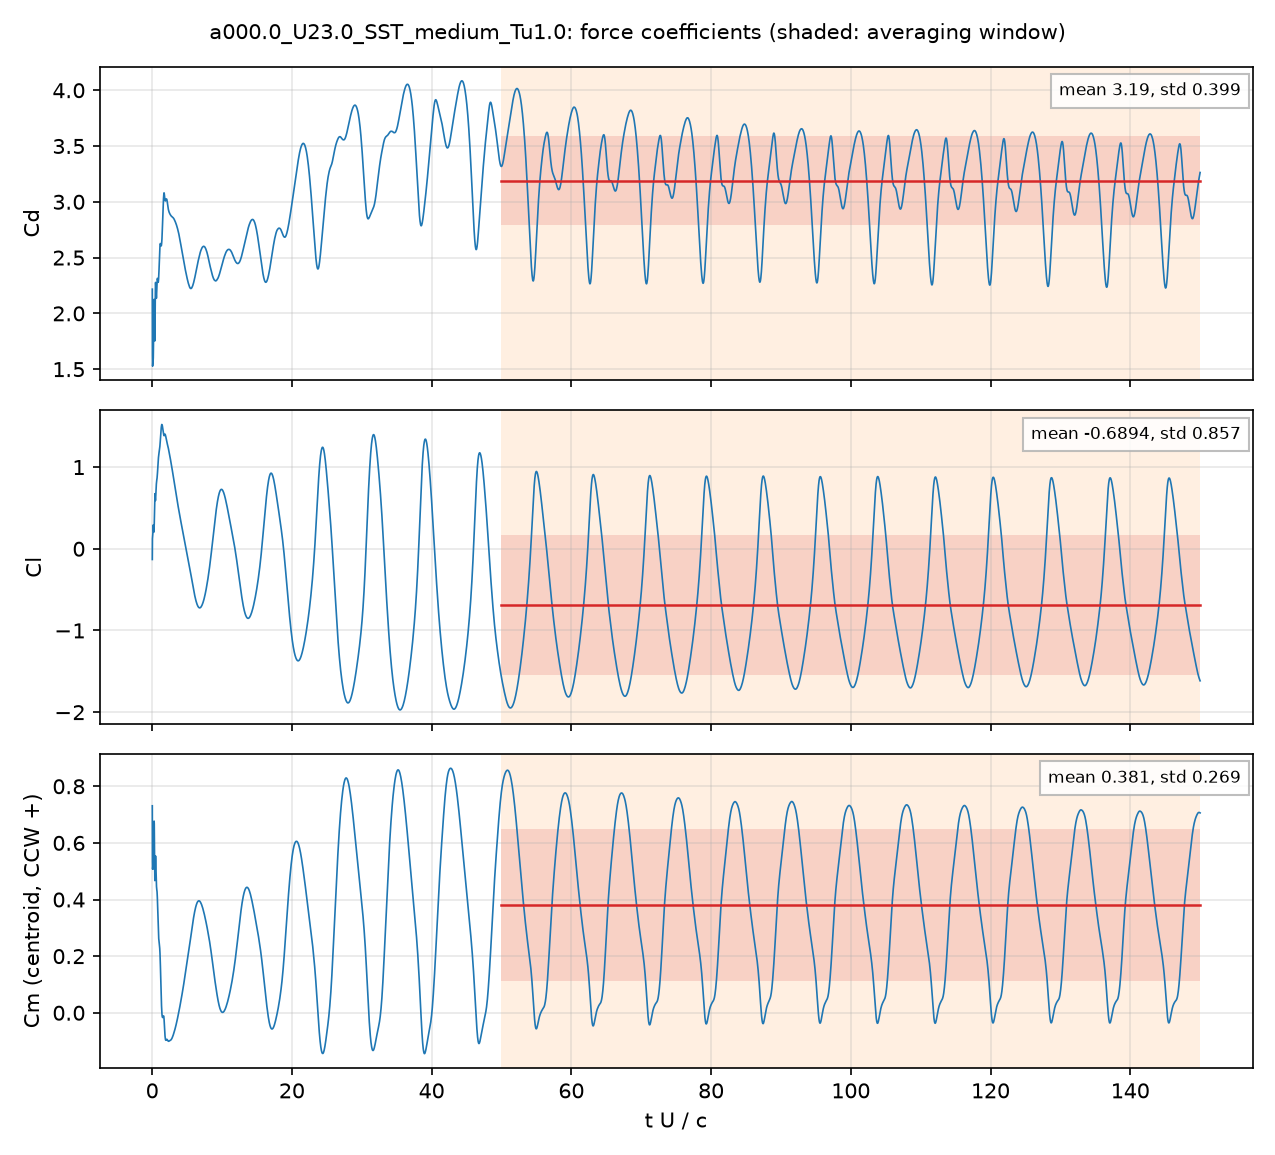

Data behind this chart, as committed beside it:
# a000.0_U23.0_SST_medium_Tu1.0: section…, q = 0.5 U^2, A = c dz, c = 0.048 m; Cm about the centroid, CCW +
# averaging window t U/c = 50 .. 150; de…
t_s, t_U_over_c, Cd, Cl, Cm_z_ccw, Cd_pressure, Cd_viscous
4.1920678e-05, 0.02009, 2.217, -0.1313, 0.7311, 2.201, 0.01607
0.0001247, 0.05976, 1.527, 0.1576, 0.5072, 1.527, -0.0002697
0.0001667, 0.0799, 1.543, 0.1661, 0.5142, 1.547, -0.003504
0.0002507, 0.1201, 1.595, 0.2132, 0.525, 1.602, -0.007287
0.0002925, 0.1402, 1.576, 0.2639, 0.5093, 1.584, -0.008518
0.0003759, 0.1801, 1.698, 0.2872, 0.5314, 1.708, -0.009841
0.0004178, 0.2002, 1.836, 0.245, 0.5786, 1.846, -0.01004
0.0005013, 0.2402, 2.047, 0.2033, 0.6583, 2.057, -0.01032
0.0005429, 0.2602, 2.102, 0.2303, 0.6745, 2.113, -0.01028
0.0006256, 0.2998, 2.113, 0.3147, 0.6662, 2.123, -0.01025
0.0006674, 0.3198, 2.024, 0.4003, 0.625, 2.034, -0.01045
0.0007505, 0.3596, 1.772, 0.6157, 0.5001, 1.784, -0.0115
0.000793, 0.38, 1.753, 0.6704, 0.4669, 1.765, -0.01212
0.0008773, 0.4204, 1.973, 0.6444, 0.4931, 1.986, -0.01274
0.0009189, 0.4403, 2.117, 0.6104, 0.524, 2.13, -0.01271
0.001002, 0.4802, 2.277, 0.5932, 0.554, 2.29, -0.01242
0.001044, 0.5002, 2.276, 0.6195, 0.5453, 2.288, -0.01237
0.001126, 0.5396, 2.203, 0.6957, 0.5081, 2.216, -0.01257
0.001168, 0.5599, 2.167, 0.7329, 0.4886, 2.179, -0.01272
0.001252, 0.5997, 2.135, 0.793, 0.457, 2.148, -0.01296
0.001294, 0.6202, 2.146, 0.8154, 0.4461, 2.159, -0.01304
0.001377, 0.6597, 2.209, 0.8421, 0.4352, 2.222, -0.01307
0.00142, 0.6804, 2.249, 0.8528, 0.4318, 2.262, -0.01304
0.001503, 0.7203, 2.303, 0.8825, 0.4186, 2.316, -0.01302
0.001545, 0.7403, 2.314, 0.9043, 0.4067, 2.327, -0.01304
0.001627, 0.7797, 2.305, 0.9591, 0.3744, 2.318, -0.01318
0.001669, 0.7999, 2.295, 0.9896, 0.3557, 2.308, -0.01328
0.001753, 0.8397, 2.281, 1.046, 0.3204, 2.294, -0.0135
0.001795, 0.8603, 2.278, 1.073, 0.304, 2.292, -0.01361
0.001878, 0.8997, 2.292, 1.116, 0.2788, 2.306, -0.01378
0.001919, 0.9196, 2.309, 1.134, 0.2695, 2.322, -0.01384
0.002003, 0.9596, 2.358, 1.162, 0.2563, 2.372, -0.01386
0.002045, 0.9798, 2.39, 1.174, 0.2515, 2.404, -0.01382
0.002128, 1.02, 2.461, 1.197, 0.2434, 2.474, -0.01365
0.002171, 1.04, 2.498, 1.209, 0.2392, 2.511, -0.01353
0.002253, 1.08, 2.564, 1.235, 0.2282, 2.577, -0.01327
0.002295, 1.1, 2.59, 1.251, 0.2201, 2.603, -0.01313
0.002379, 1.14, 2.621, 1.292, 0.1967, 2.634, -0.01287
0.002421, 1.16, 2.626, 1.316, 0.1811, 2.639, -0.01276
0.002504, 1.2, 2.621, 1.369, 0.1452, 2.634, -0.0126
0.002547, 1.22, 2.615, 1.397, 0.1251, 2.627, -0.01253
0.002629, 1.26, 2.606, 1.445, 0.0873, 2.618, -0.01244
0.002671, 1.28, 2.604, 1.465, 0.0696, 2.617, -0.01239
0.002755, 1.32, 2.609, 1.499, 0.03731, 2.621, -0.01228
0.002795, 1.339, 2.617, 1.509, 0.02451, 2.63, -0.01221
0.002879, 1.379, 2.646, 1.521, 0.003361, 2.658, -0.01202
0.002922, 1.4, 2.669, 1.521, -0.004292, 2.681, -0.01189
0.003005, 1.44, 2.725, 1.512, -0.01322, 2.737, -0.01158
0.003047, 1.46, 2.759, 1.504, -0.01541, 2.77, -0.0114
0.003131, 1.5, 2.831, 1.483, -0.0167, 2.842, -0.01097
0.003173, 1.52, 2.866, 1.471, -0.0163, 2.877, -0.01073
0.003256, 1.56, 2.936, 1.446, -0.01405, 2.946, -0.01022
0.003297, 1.58, 2.968, 1.434, -0.01292, 2.978, -0.009945
0.003381, 1.62, 3.028, 1.409, -0.01089, 3.037, -0.009354
0.003422, 1.64, 3.05, 1.4, -0.01136, 3.059, -0.009061
0.003505, 1.68, 3.077, 1.387, -0.01628, 3.085, -0.008503
0.003547, 1.7, 3.08, 1.385, -0.02162, 3.089, -0.008252
0.003631, 1.74, 3.069, 1.388, -0.03777, 3.076, -0.007814
... 4,942 more rows
